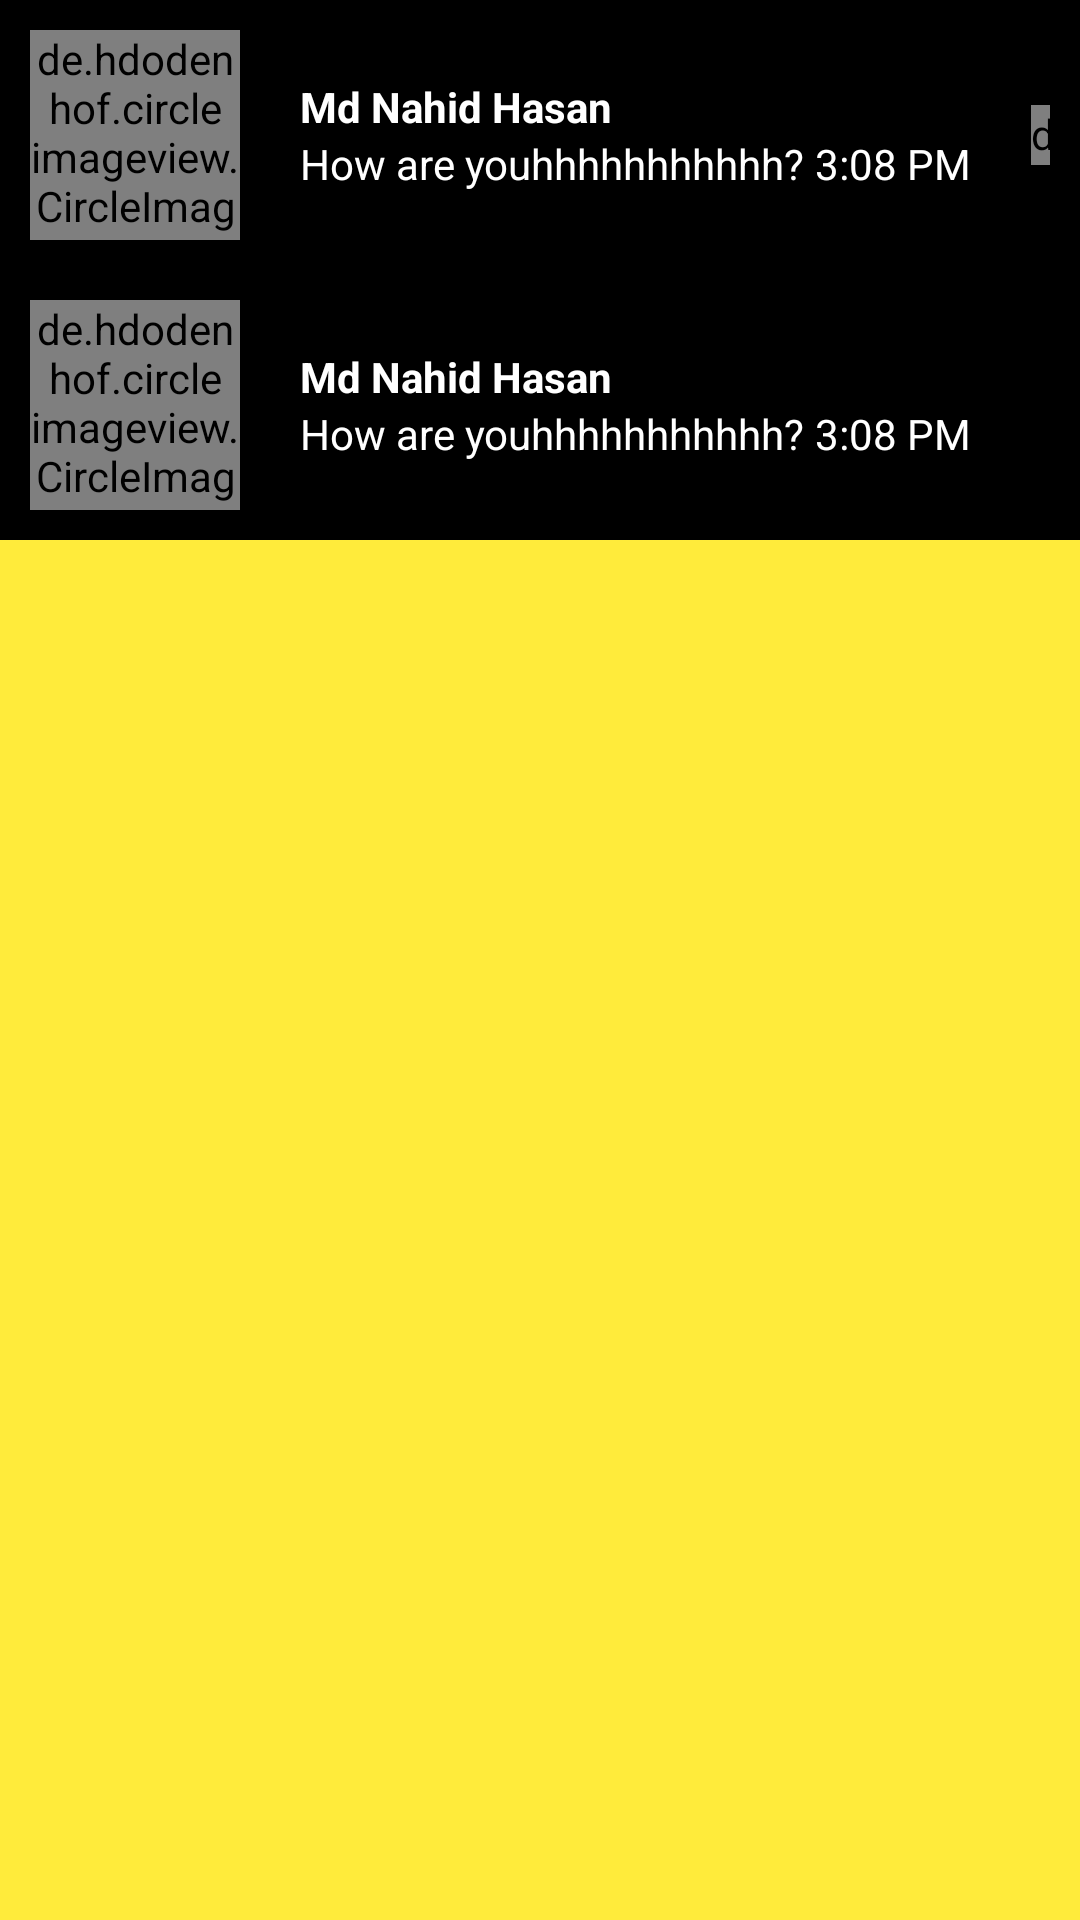

Reconstruct the res/layout file that produces this screen, plus the resources it refers to.
<!-- AndroidManifest.xml: application theme Theme.EduZone -->
<!-- res/layout/fragment_message.xml -->
<?xml version="1.0" encoding="utf-8"?>
<FrameLayout xmlns:android="http://schemas.android.com/apk/res/android"
    xmlns:tools="http://schemas.android.com/tools"
    android:layout_width="match_parent"
    android:layout_height="match_parent"
    xmlns:app="http://schemas.android.com/apk/res-auto"
    android:background="#FFEB3B"
    tools:context=".Fragment_Message">

    



    <LinearLayout
        android:layout_width="match_parent"
        android:layout_height="match_parent"
        android:orientation="vertical">

        <LinearLayout
            android:layout_width="match_parent"
            android:layout_height="wrap_content"
            android:orientation="horizontal"
            android:background="@color/black"
            android:weightSum="100">

            <de.hdodenhof.circleimageview.CircleImageView
                android:id="@+id/img1"
                app:civ_border_color="#ff000000"
                app:civ_border_width="2dp"
                android:layout_width="70dp"
                android:layout_height="70dp"
                android:layout_centerVertical="true"
                android:src="@mipmap/ic_launcher"
                android:layout_margin="10dp"/>

            <LinearLayout
                android:layout_width="wrap_content"
                android:layout_height="match_parent"
                android:orientation="vertical"
                android:gravity="center_vertical"
                android:layout_marginHorizontal="10dp"
                >

                <TextView
                    android:layout_width="match_parent"
                    android:layout_height="wrap_content"
                    android:textStyle="bold"
                    android:text="Md Nahid Hasan"
                    android:textColor="@color/white"/>

                <LinearLayout
                    android:layout_width="match_parent"
                    android:layout_height="wrap_content"
                    android:orientation="horizontal">

                    <TextView
                        android:layout_width="wrap_content"
                        android:layout_height="wrap_content"
                        android:text="How are youhhhhhhhhhhh?"
                        android:textColor="@color/white"/>

                    <TextView
                        android:layout_width="wrap_content"
                        android:layout_height="wrap_content"
                        android:text=" 3:08 PM"
                        android:textColor="@color/white"/>


                </LinearLayout>

            </LinearLayout>

            <RelativeLayout
                android:layout_width="match_parent"
                android:layout_height="match_parent"
                >

                <de.hdodenhof.circleimageview.CircleImageView
                    android:id="@+id/img2"
                    android:layout_width="20dp"
                    android:layout_height="20dp"
                    android:layout_alignParentRight="true"
                    android:layout_centerInParent="true"
                    android:layout_marginStart="10dp"
                    android:layout_marginTop="10dp"
                    android:layout_marginEnd="10dp"
                    android:layout_marginBottom="10dp"
                    android:src="@mipmap/ic_launcher"
                    android:visibility="visible"
                    app:civ_border_color="#ff000000"
                    app:civ_border_width="2dp" />
            </RelativeLayout>


        </LinearLayout>
        <LinearLayout
            android:layout_width="match_parent"
            android:layout_height="wrap_content"
            android:orientation="horizontal"
            android:background="@color/black"
            android:weightSum="100">

            <de.hdodenhof.circleimageview.CircleImageView
                android:id="@+id/img3"
                app:civ_border_color="#ff000000"
                app:civ_border_width="2dp"
                android:layout_width="70dp"
                android:layout_height="70dp"
                android:layout_centerVertical="true"
                android:src="@mipmap/ic_launcher"
                android:layout_margin="10dp"/>

            <LinearLayout
                android:layout_width="wrap_content"
                android:layout_height="match_parent"
                android:orientation="vertical"
                android:gravity="center_vertical"
                android:layout_marginHorizontal="10dp"
                >

                <TextView
                    android:layout_width="match_parent"
                    android:layout_height="wrap_content"
                    android:textStyle="bold"
                    android:text="Md Nahid Hasan"
                    android:textColor="@color/white"/>

                <LinearLayout
                    android:layout_width="match_parent"
                    android:layout_height="wrap_content"
                    android:orientation="horizontal">

                    <TextView
                        android:layout_width="wrap_content"
                        android:layout_height="wrap_content"
                        android:text="How are youhhhhhhhhhhh?"
                        android:textColor="@color/white"/>

                    <TextView
                        android:layout_width="wrap_content"
                        android:layout_height="wrap_content"
                        android:text=" 3:08 PM"
                        android:textColor="@color/white"/>


                </LinearLayout>

            </LinearLayout>

            <RelativeLayout
                android:layout_width="match_parent"
                android:layout_height="match_parent"
                >

                <de.hdodenhof.circleimageview.CircleImageView
                    android:id="@+id/img4"
                    android:layout_width="20dp"
                    android:layout_height="20dp"
                    android:layout_alignParentRight="true"
                    android:layout_centerInParent="true"
                    android:layout_marginStart="10dp"
                    android:layout_marginTop="10dp"
                    android:layout_marginEnd="10dp"
                    android:layout_marginBottom="10dp"
                    android:src="@mipmap/ic_launcher"
                    android:visibility="invisible"
                    app:civ_border_color="#ff000000"
                    app:civ_border_width="2dp" />
            </RelativeLayout>


        </LinearLayout>

    </LinearLayout>


</FrameLayout>
<!-- resources referenced by this layout -->
<resources>
  <color name="black">#000000</color>
  <color name="white">#FFFFFF</color>
  <!-- mipmap ic_launcher: png bitmap (mipmap-hdpi, 7658 bytes) -->
  <style name="Theme.EduZone" parent="Base.Theme.EduZone" />
  <style name="Base.Theme.EduZone" parent="Theme.MaterialComponents.Light.NoActionBar">
          
          
          
          
          <item name="colorPrimary">#000000</item>
          <item name="colorPrimaryVariant">#FFEB3B</item>
          <item name="colorOnPrimary">@color/white</item>
          
          <item name="colorSecondary">#000000</item>
          <item name="colorSecondaryVariant">#000000</item>
          <item name="colorOnSecondary">@color/black</item>
          
          <item name="android:statusBarColor">?attr/colorPrimaryVariant</item>
          
  
  
      </style>
</resources>
